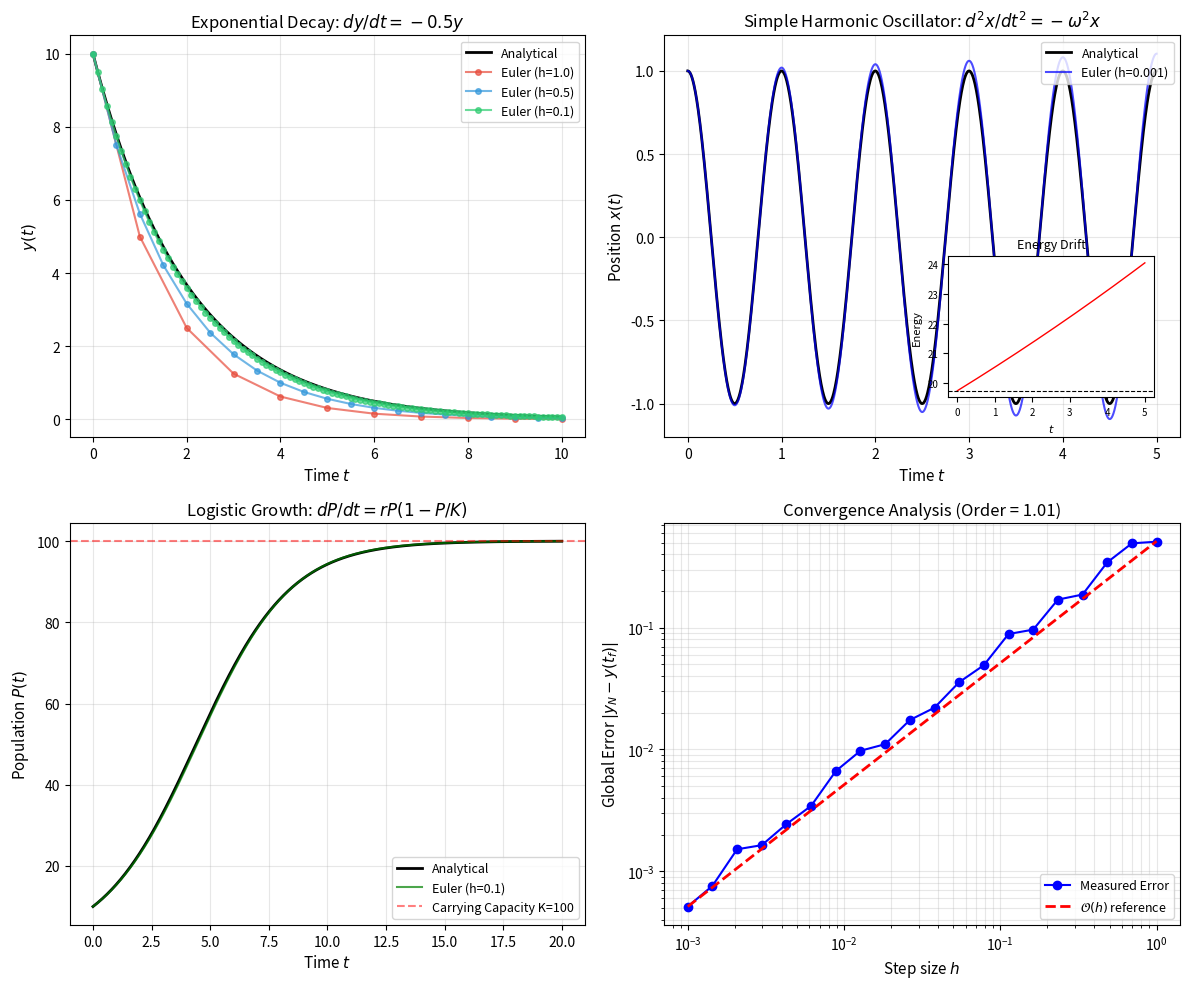

This chart was generated by the following Python code:
import numpy as np
import matplotlib.pyplot as plt
from scipy.integrate import solve_ivp

def euler_method(f, t_span, y0, h):
    """
    Solve an ODE using the forward Euler method.
    
    Parameters:
    -----------
    f : callable
        Function f(t, y) defining dy/dt = f(t, y)
    t_span : tuple
        (t_start, t_end) time interval
    y0 : float or array
        Initial condition
    h : float
        Step size
    
    Returns:
    --------
    t : ndarray
        Time points
    y : ndarray
        Solution values at time points
    """
    t_start, t_end = t_span
    n_steps = int(np.ceil((t_end - t_start) / h))
    
    t = np.zeros(n_steps + 1)
    y0 = np.atleast_1d(y0)
    y = np.zeros((n_steps + 1, len(y0)))
    
    t[0] = t_start
    y[0] = y0
    
    for i in range(n_steps):
        t[i + 1] = t[i] + h
        y[i + 1] = y[i] + h * np.atleast_1d(f(t[i], y[i]))
    
    return t, y.squeeze()

# Parameters
k = 0.5  # decay constant
y0_decay = 10.0
t_span_decay = (0, 10)

# Define the ODE
def decay_ode(t, y):
    return -k * y

# Analytical solution
def decay_analytical(t):
    return y0_decay * np.exp(-k * t)

# Solve with different step sizes
step_sizes = [1.0, 0.5, 0.1]
t_exact = np.linspace(0, 10, 1000)
y_exact = decay_analytical(t_exact)

print("Exponential Decay: dy/dt = -0.5y, y(0) = 10")
print("="*50)

for h in step_sizes:
    t_euler, y_euler = euler_method(decay_ode, t_span_decay, y0_decay, h)
    error = np.abs(y_euler[-1] - decay_analytical(t_euler[-1]))
    print(f"h = {h}: Final value = {y_euler[-1]:.6f}, Error = {error:.6f}")

# Parameters
omega = 2 * np.pi  # angular frequency (1 Hz)
t_span_sho = (0, 5)
y0_sho = [1.0, 0.0]  # [x0, v0]

def sho_ode(t, y):
    x, v = y
    return np.array([v, -omega**2 * x])

def sho_analytical(t):
    return np.cos(omega * t)

# Solve with Euler method
h_sho = 0.001
t_euler_sho, y_euler_sho = euler_method(sho_ode, t_span_sho, y0_sho, h_sho)

# Compare with scipy's solve_ivp (RK45)
sol_rk45 = solve_ivp(sho_ode, t_span_sho, y0_sho, method='RK45', dense_output=True)
t_rk45 = np.linspace(0, 5, 1000)
y_rk45 = sol_rk45.sol(t_rk45)[0]

# Analytical solution
t_exact_sho = np.linspace(0, 5, 1000)
y_exact_sho = sho_analytical(t_exact_sho)

print("Simple Harmonic Oscillator: d²x/dt² = -ω²x")
print(f"ω = 2π rad/s, h = {h_sho}")
print("="*50)

# Parameters
r = 0.5  # growth rate
K = 100  # carrying capacity
P0 = 10  # initial population
t_span_logistic = (0, 20)

def logistic_ode(t, P):
    return r * P * (1 - P / K)

def logistic_analytical(t, P0, r, K):
    return K * P0 * np.exp(r * t) / (K + P0 * (np.exp(r * t) - 1))

# Solve with Euler method
h_logistic = 0.1
t_euler_log, P_euler = euler_method(logistic_ode, t_span_logistic, P0, h_logistic)

# Analytical solution
t_exact_log = np.linspace(0, 20, 1000)
P_exact = logistic_analytical(t_exact_log, P0, r, K)

print("Logistic Growth: dP/dt = rP(1 - P/K)")
print(f"r = {r}, K = {K}, P₀ = {P0}, h = {h_logistic}")
print("="*50)

# Convergence study using exponential decay
step_sizes_conv = np.logspace(-3, 0, 20)
errors = []

t_final = 5.0
y_exact_final = y0_decay * np.exp(-k * t_final)

for h in step_sizes_conv:
    t_euler, y_euler = euler_method(decay_ode, (0, t_final), y0_decay, h)
    error = np.abs(y_euler[-1] - y_exact_final)
    errors.append(error)

errors = np.array(errors)

# Fit to determine order of convergence
log_h = np.log10(step_sizes_conv)
log_err = np.log10(errors)
coeffs = np.polyfit(log_h, log_err, 1)
order = coeffs[0]

print(f"Measured order of convergence: {order:.3f}")
print(f"Expected order: 1.0")

fig, axes = plt.subplots(2, 2, figsize=(12, 10))

# Plot 1: Exponential Decay with different step sizes
ax1 = axes[0, 0]
ax1.plot(t_exact, y_exact, 'k-', linewidth=2, label='Analytical')
colors = ['#e74c3c', '#3498db', '#2ecc71']
for h, color in zip(step_sizes, colors):
    t_euler, y_euler = euler_method(decay_ode, t_span_decay, y0_decay, h)
    ax1.plot(t_euler, y_euler, 'o-', markersize=4, color=color, 
             alpha=0.7, label=f'Euler (h={h})')
ax1.set_xlabel('Time $t$', fontsize=11)
ax1.set_ylabel('$y(t)$', fontsize=11)
ax1.set_title('Exponential Decay: $dy/dt = -0.5y$', fontsize=12)
ax1.legend(loc='upper right', fontsize=9)
ax1.grid(True, alpha=0.3)

# Plot 2: Simple Harmonic Oscillator
ax2 = axes[0, 1]
ax2.plot(t_exact_sho, y_exact_sho, 'k-', linewidth=2, label='Analytical')
ax2.plot(t_euler_sho, y_euler_sho[:, 0], 'b-', alpha=0.7, 
         linewidth=1.5, label=f'Euler (h={h_sho})')
ax2.set_xlabel('Time $t$', fontsize=11)
ax2.set_ylabel('Position $x(t)$', fontsize=11)
ax2.set_title('Simple Harmonic Oscillator: $d^2x/dt^2 = -\\omega^2 x$', fontsize=12)
ax2.legend(loc='upper right', fontsize=9)
ax2.grid(True, alpha=0.3)

# Inset: Energy drift in SHO
# Calculate total energy E = 0.5*v^2 + 0.5*omega^2*x^2
energy_euler = 0.5 * y_euler_sho[:, 1]**2 + 0.5 * omega**2 * y_euler_sho[:, 0]**2
ax2_inset = ax2.inset_axes([0.55, 0.1, 0.4, 0.35])
ax2_inset.plot(t_euler_sho, energy_euler, 'r-', linewidth=1)
ax2_inset.axhline(y=0.5*omega**2, color='k', linestyle='--', linewidth=0.8)
ax2_inset.set_xlabel('$t$', fontsize=8)
ax2_inset.set_ylabel('Energy', fontsize=8)
ax2_inset.set_title('Energy Drift', fontsize=9)
ax2_inset.tick_params(labelsize=7)

# Plot 3: Logistic Growth
ax3 = axes[1, 0]
ax3.plot(t_exact_log, P_exact, 'k-', linewidth=2, label='Analytical')
ax3.plot(t_euler_log, P_euler, 'g-', alpha=0.7, linewidth=1.5, 
         label=f'Euler (h={h_logistic})')
ax3.axhline(y=K, color='r', linestyle='--', alpha=0.5, label=f'Carrying Capacity K={K}')
ax3.set_xlabel('Time $t$', fontsize=11)
ax3.set_ylabel('Population $P(t)$', fontsize=11)
ax3.set_title('Logistic Growth: $dP/dt = rP(1-P/K)$', fontsize=12)
ax3.legend(loc='lower right', fontsize=9)
ax3.grid(True, alpha=0.3)

# Plot 4: Convergence Analysis
ax4 = axes[1, 1]
ax4.loglog(step_sizes_conv, errors, 'bo-', markersize=6, label='Measured Error')
# Reference line for first-order convergence
h_ref = np.array([step_sizes_conv[0], step_sizes_conv[-1]])
err_ref = errors[0] * (h_ref / step_sizes_conv[0])**1
ax4.loglog(h_ref, err_ref, 'r--', linewidth=2, label=r'$\mathcal{O}(h)$ reference')
ax4.set_xlabel('Step size $h$', fontsize=11)
ax4.set_ylabel('Global Error $|y_N - y(t_f)|$', fontsize=11)
ax4.set_title(f'Convergence Analysis (Order = {order:.2f})', fontsize=12)
ax4.legend(loc='lower right', fontsize=9)
ax4.grid(True, alpha=0.3, which='both')

plt.tight_layout()
plt.savefig('plot.png', dpi=150, bbox_inches='tight')
plt.show()

print("\nFigure saved to 'plot.png'")